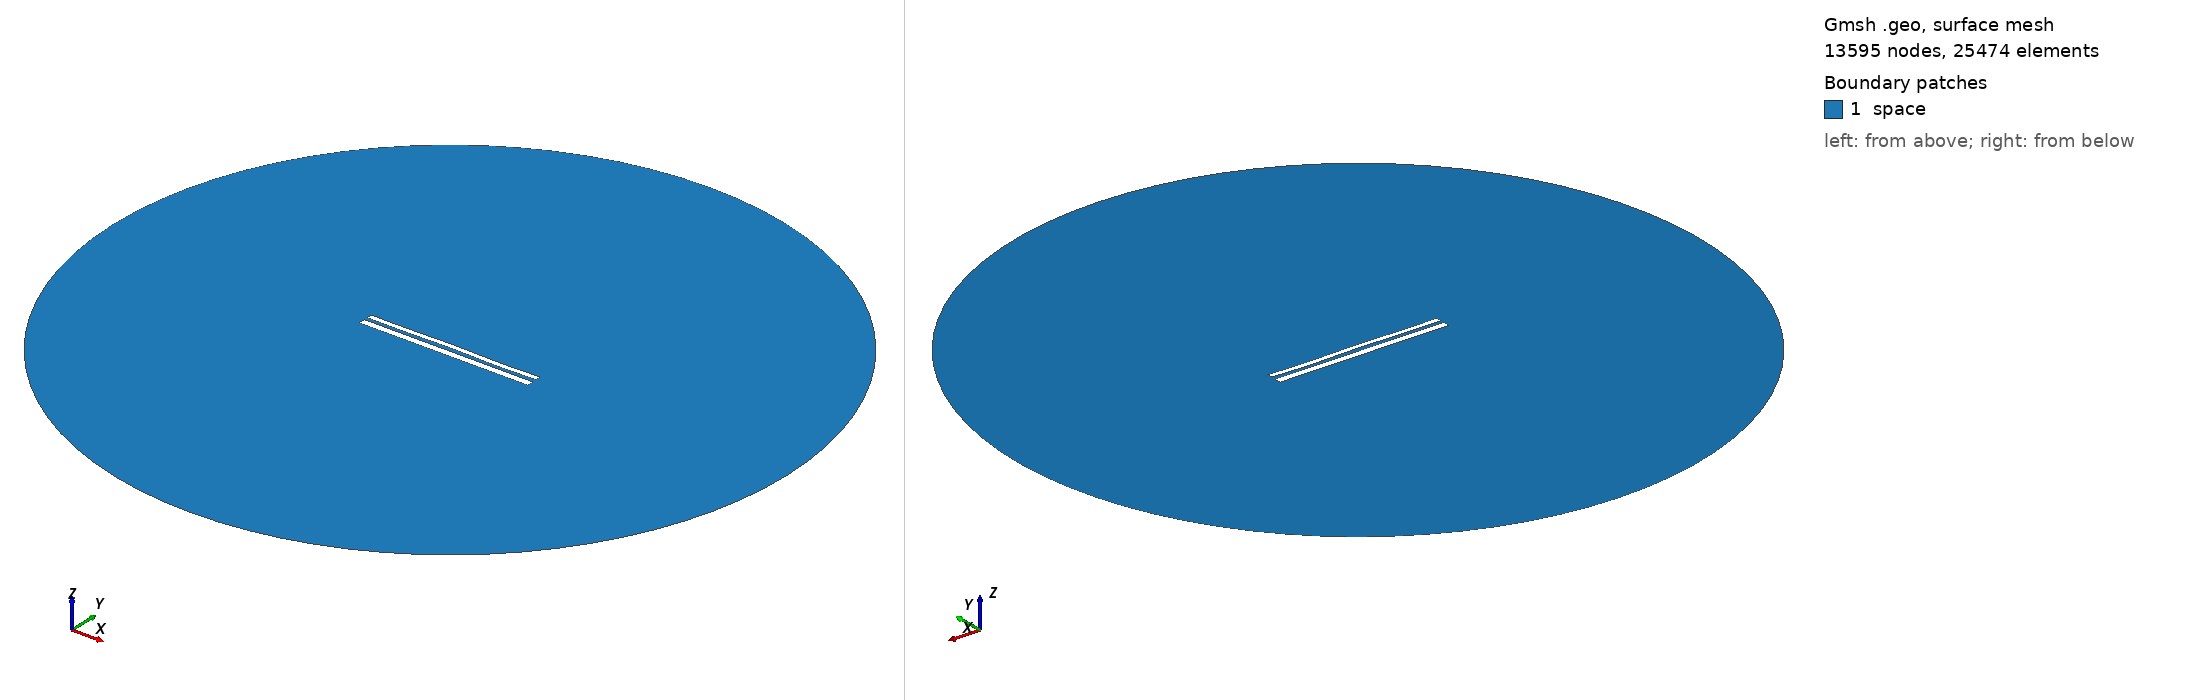

Gmsh geometry script, surface-meshed: 13595 nodes, 25474 surface elements. Boundary patches (legend numbers): 1 space. Left view from above one corner, right view from below the opposite corner. Legend entries are the model's physical surfaces. The drawing asked Gmsh for element sizes between 1% and 20% of the model's largest extent; the script's own settings can give other sizes.

=== 10466.geo (drawn) ===
//---------------------------------------
// Geometry kernel
//---------------------------------------

SetFactory("OpenCASCADE");



//---------------------------------------
// Parameters of the geometry
//---------------------------------------

// Overetch of the upper plate
overetch = 0.375;

// Distance between the plates
distance = 1.75;

// Discretization over the x axis (for the deformation)
nx = 50; 

// Length of the plate
L = 100 - overetch; 

// Number of modes
n = 4; 

// 1st mode coefficient
coeff(1) = 0.07499999999999998;
beta(1) = 0.596864 * 3.1415926535 / L;

// 2nd mode coefficient
coeff(2) = 0.07499999999999998;
beta(2) = 1.49418 * 3.1415926535 / L;

// 3rd mode coefficient
coeff(3) = 0.07499999999999998;
beta(3) = 2.50025 * 3.1415926535 / L;

// 4th mode coefficient
coeff(4) = -0.15;
beta(4) = 3.49999 * 3.1415926535 / L;



//---------------------------------------
// Upper plate (deformed rectangle)
//---------------------------------------

// Coordiantes of the upper plate
xmin = -50;
xmax = 50 - overetch;

// Height of the upper plate
yheight = 4 - 2 * overetch;

// Indexes of the points
UpperID[] = {};
LowerID[] = {};
LeftID[] = {};
RightID[] = {};

// Point index
p = 1;

// Horizontal edges
For i In {1:nx}
    x = xmin + (i-1)*(xmax - xmin)/(nx-1);

    y_bottom = distance / 2 + overetch;
    For j In {1:n}
        C = (Cosh(beta(j)*L) + Cos(beta(j)*L)) / (Sinh(beta(j)*L) + Sin(beta(j)*L));
        y_bottom  = y_bottom + coeff(j) * (Cosh(beta(j)*(x+50)) - Cos(beta(j)*(x+50)) - C * (Sinh(beta(j)*(x+50)) - Sin(beta(j)*(x+50))));
    EndFor

    y_top = y_bottom + yheight;

    Point(p) = {x, y_top, 0, 1.0};
    UpperID[i] = p;
    p = p + 1;

    Point(p) = {x, y_bottom, 0, 1.0};
    LowerID[i] = p;
    p = p + 1;
EndFor

// Create point lists
UpperPts[] = {}; LowerPts[] = {};
For i In {1:nx}
  UpperPts[] += {UpperID[i]};
  LowerPts[] += {LowerID[i]};
EndFor

// Build splines
Spline(1) = {UpperPts[]};
Spline(2) = {LowerPts[]};
Line(3) = {LowerPts[nx-1], UpperPts[nx-1]};
Line(4) = {LowerPts[0], UpperPts[0]};

// Build the plane surface
Curve Loop(1) = {2, 3, -1, -4};
Plane Surface(1) = {1};



//---------------------------------------
// Lower plate (rectangle)
//---------------------------------------

// Vertices
Point(1001) = {-50, -1, 0, 1.0};
Point(1002) = { 50, -1, 0, 1.0};
Point(1003) = { 50,  -5, 0, 1.0};
Point(1004) = {-50,  -5, 0, 1.0};

// Edges
Line(5) = {1001, 1002};
Line(6) = {1002, 1003};
Line(7) = {1003, 1004};
Line(8) = {1004, 1001};

// Plane surface
Line Loop(2) = {5, 6, 7, 8};
Plane Surface(2) = {2}; 



//---------------------------------------
// Outer (fictious) boundary
//---------------------------------------

// Points
Point(1005) = {0, 0, 0};       // Center
Point(1006) = {200, 0, 0};     // Start point
Point(1007) = {0, 200, 0};     // 90 degrees
Point(1008) = {-200, 0, 0};    // 180 degrees
Point(1009) = {0, -200, 0};    // 270 degrees

// Circle arcs (each needs start, center, end)
Circle(9) = {1006, 1005, 1007};
Circle(10) = {1007, 1005, 1008};
Circle(11) = {1008, 1005, 1009};
Circle(12) = {1009, 1005, 1006};

// Plane surface for the entire domain
Curve Loop(3) = {9, 10, 11, 12};
Surface(3) = {3};

// Subtract the plates from the whole domain to obtain the actual domain where we want to solve the equations
BooleanDifference{ Surface{3}; Delete; }{ Surface{1}; Surface{2}; Delete; }




//---------------------------------------
// Transfinite Lines/Curves
//---------------------------------------

// Set the number of points on the boundaries
r = 7;

// Plates
Transfinite Curve {1, 2} = 50*r Using Progression 1;
Transfinite Curve {3, 4} = 2*r Using Progression 1;
Transfinite Line {5, 7} = 50*r Using Progression 1;
Transfinite Line {6, 8} = 2*r Using Progression 1;

// Outer boundary
Transfinite Line {9, 10, 11, 12} = 20 Using Progression 1;



//---------------------------------------
// Physical groups
//---------------------------------------                

// Physical curves (boundaries)
Physical Line("force_segment", 10) = {2};
Physical Line("upper_plate", 11) = {1, 3, 4};
Physical Line("lower_plate", 12) = {5, 6, 7, 8};
Physical Line("boundary", 20) = {9, 10, 11, 12};

// Physical Surfaces
Physical Surface("space", 30) = {3};



//---------------------------------------
// 6. Generate the Mesh
//---------------------------------------

// 2D mesh generation
Mesh 2;
